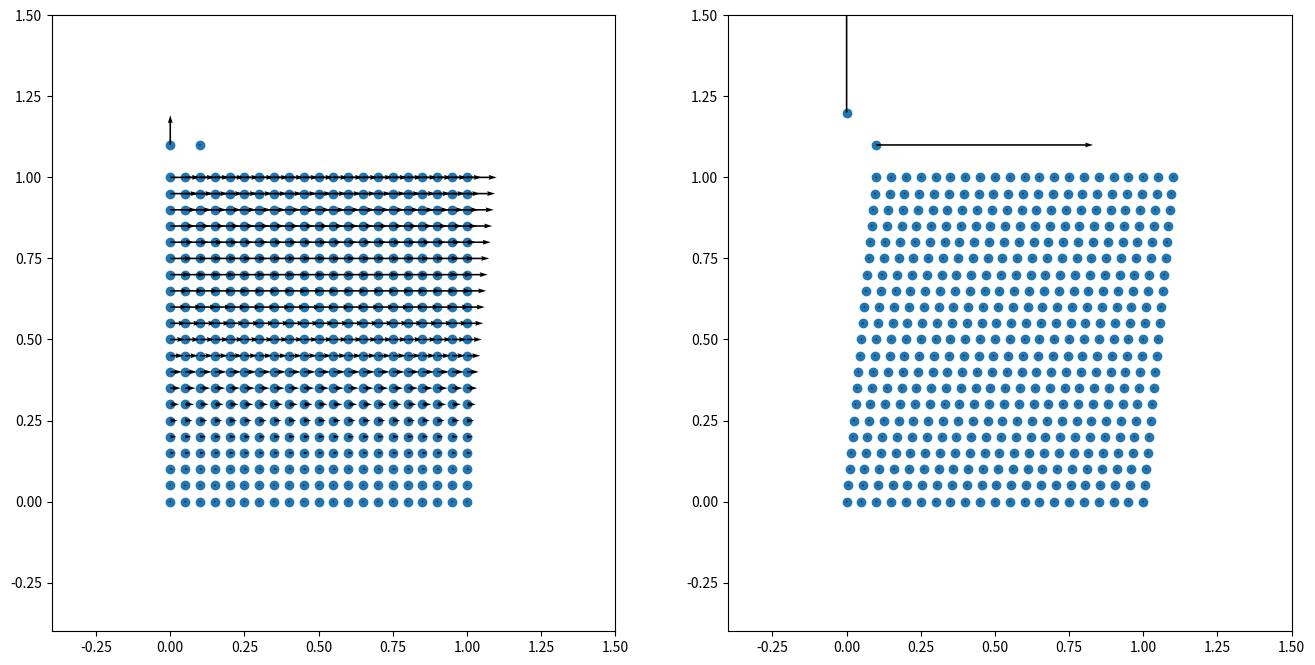

Recreate this plot in Python.
# ==================================================================================================
#
# [redacted]
#
# ==================================================================================================

import numpy as np

np.set_printoptions(linewidth=200)

# ==================================================================================================
# tensor products
# ==================================================================================================

ddot22 = lambda A2,B2: np.einsum('...ij  ,...ji->...    ',A2,B2)
ddot42 = lambda A4,B2: np.einsum('...ijkl,...lk->...ij  ',A4,B2)
dyad22 = lambda A2,B2: np.einsum('...ij  ,...kl->...ijkl',A2,B2)

# ==================================================================================================
# mesh definition
# ==================================================================================================

# number of elements
nx = 20
ny = 20

# mesh dimensions
nelem =  nx    *  ny     # number of elements
nnode = (nx+1) * (ny+1)  # number of nodes
nne   = 4                # number of nodes per element
ndim  = 2                # number of dimensions
ndof  = nnode * ndim     # total number of degrees of freedom

# out-of-plane thickness
thick = 1.

# zero-initialise coordinates, displacements, and connectivity
coor = np.zeros((nnode,ndim), dtype='float')
disp = np.zeros((nnode,ndim), dtype='float')
conn = np.zeros((nelem,nne ), dtype='int'  )

# coordinates
# - grid of points
x,y = np.meshgrid(np.linspace(0,1,nx+1), np.linspace(0,1,ny+1))
# - store from grid of points
coor[:,0] = x.ravel()
coor[:,1] = y.ravel()

# connectivity
# - grid of node numbers
inode = np.arange(nnode).reshape(ny+1, nx+1)
# - store from grid of node numbers
conn[:,0] = inode[ :-1, :-1].ravel()
conn[:,1] = inode[ :-1,1:  ].ravel()
conn[:,2] = inode[1:  ,1:  ].ravel()
conn[:,3] = inode[1:  , :-1].ravel()
# - node sets
nodesLeft   = inode[ :, 0]
nodesRight  = inode[ :,-1]
nodesBottom = inode[ 0, :]
nodesTop    = inode[-1, :]

# DOF-numbers per node
dofs = np.arange(nnode*ndim).reshape(nnode,ndim)

# ==================================================================================================
# periodicity
# ==================================================================================================

# add virtual nodes
# - node set
nodesVirtual = nnode + np.arange(2)
# - update size
nnode += 2
ndof  += 4
# - add coordinates (position is completely arbitrary)
coor = np.vstack(( coor, np.array([[0.0, 1.1], [0.1, 1.1]]) ))
# - add DOF numbers
dofs = np.vstack(( dofs, np.max(dofs) + 1 + np.arange(4).reshape(2,2) ))

# tyings (dependent, independent)
tyings = np.vstack((
  np.hstack(( nodesRight[1:-1].reshape(-1,1) , nodesLeft  [1:-1].reshape(-1,1) )),
  np.hstack(( nodesTop  [1:-1].reshape(-1,1) , nodesBottom[1:-1].reshape(-1,1) )),
  np.hstack(( nodesRight[   0].reshape(-1,1) , nodesBottom[   0].reshape(-1,1) )),
  np.hstack(( nodesRight[  -1].reshape(-1,1) , nodesBottom[   0].reshape(-1,1) )),
  np.hstack(( nodesLeft [  -1].reshape(-1,1) , nodesBottom[   0].reshape(-1,1) )),
))

# DOF-sets
# - dependent DOFs
iid = dofs[tyings[:,0],:].ravel()
# - prescribed DOfs
iip = np.hstack((
  dofs[nodesBottom[0],:].ravel(),
  dofs[nodesVirtual  ,:].ravel(),
))
# - independent DOFs
iii = np.setdiff1d(dofs.ravel(), iid)
# - unknown DOFs
iiu = np.setdiff1d(iii, iip)

# renumber
# - list
renum      = np.zeros(dofs.size, dtype='int')
renum[iiu] = np.arange(iiu.size)
renum[iip] = np.arange(iip.size) + iiu.size
renum[iid] = np.arange(iid.size) + iiu.size + iip.size
# - apply
iiu  = renum[iiu ]
iip  = renum[iip ]
dofs = renum[dofs]
# - define auxiliary DOF sets
iii = np.hstack((iiu, iip))
iid = np.arange(iid.size) + iii.size

# nodal tyings
# - zero-initialize
Cdi = np.zeros((iid.size, iii.size))
# - tie
iie = 2 * np.arange(tyings.shape[0])
Cdi[iie  ,dofs[tyings[:,1],0]] = 1.
Cdi[iie+1,dofs[tyings[:,1],1]] = 1.
Cdi[iie  ,dofs[nodesVirtual[0],0]] = coor[tyings[:,0],0] - coor[tyings[:,1],0] # (F-I)_xx
Cdi[iie  ,dofs[nodesVirtual[0],1]] = coor[tyings[:,0],1] - coor[tyings[:,1],1] # (F-I)_xy
Cdi[iie+1,dofs[nodesVirtual[1],0]] = coor[tyings[:,0],0] - coor[tyings[:,1],0] # (F-I)_yx
Cdi[iie+1,dofs[nodesVirtual[1],1]] = coor[tyings[:,0],1] - coor[tyings[:,1],1] # (F-I)_yy

# ==================================================================================================
# quadrature definition
# ==================================================================================================

# integration point coordinates (local element coordinates)
Xi = np.array([
  [-1./np.sqrt(3.), -1./np.sqrt(3.)],
  [+1./np.sqrt(3.), -1./np.sqrt(3.)],
  [+1./np.sqrt(3.), +1./np.sqrt(3.)],
  [-1./np.sqrt(3.), +1./np.sqrt(3.)],
])

# integration point weights
W = np.array([
  [1.],
  [1.],
  [1.],
  [1.],
])

# number of integration points
nip = 4

# ==================================================================================================
# gradient of the shape functions at each integration point
# ==================================================================================================

# allocate
dNx = np.empty((nelem,nip,nne,ndim))
vol = np.empty((nelem,nip))

# loop over nodes
for e, nodes in enumerate(conn):

  # nodal coordinates
  xe = coor[nodes,:]

  # loop over integration points
  for q, (w, xi) in enumerate(zip(W, Xi)):

    # shape function gradients (w.r.t. the local element coordinates)
    dNdxi = np.array([
      [-.25*(1.-xi[1]), -.25*(1.-xi[0])],
      [+.25*(1.-xi[1]), -.25*(1.+xi[0])],
      [+.25*(1.+xi[1]), +.25*(1.+xi[0])],
      [-.25*(1.+xi[1]), +.25*(1.-xi[0])],
    ])

    # Jacobian
    Je    = np.einsum('mi,mj->ij', dNdxi, xe)
    invJe = np.linalg.inv(Je)
    detJe = np.linalg.det(Je)

    # shape function gradients (w.r.t. the global coordinates)
    dNdxe = np.einsum('ij,mj->mi', invJe, dNdxi)

    # store for later use
    dNx[e,q,:,:] = dNdxe
    vol[e,q]     = w * detJe * thick

# ==================================================================================================
# stiffness tensor at each integration point (provides constitutive response and 'tangent')
# ==================================================================================================

# identity tensors (per integration point)
i    = np.eye(3)
I    = np.einsum('ij  ,...'         ,                  i   ,np.ones([nelem,nip]))
I4   = np.einsum('ijkl,...->...ijkl',np.einsum('il,jk',i,i),np.ones([nelem,nip]))
I4rt = np.einsum('ijkl,...->...ijkl',np.einsum('ik,jl',i,i),np.ones([nelem,nip]))
I4s  = (I4+I4rt)/2.
II   = dyad22(I,I)
I4d  = I4s-II/3.

# bulk and shear modulus (homogeneous)
K = 0.8333333333333333 * np.ones((nelem, nip))
G = 0.3846153846153846 * np.ones((nelem, nip))

# elasticity tensor (per integration point)
C4 = np.einsum('eq,eqijkl->eqijkl', K, II) + 2. * np.einsum('eq,eqijkl->eqijkl', G, I4d)

# ==================================================================================================
# strain from nodal displacements, stress from constitutive response
# ==================================================================================================

# zero-initialise strain tensor per integration point
# (plain strain -> all z-components are not written and should remain zero at all times)
Eps = np.zeros((nelem,nip,3,3))

# loop over nodes
for e, nodes in enumerate(conn):

  # nodal displacements
  ue = disp[nodes,:]

  # loop over integration points
  for q, (w, xi) in enumerate(zip(W, Xi)):

    # alias integration point values
    dNdxe = dNx[e,q,:,:]

    # displacement gradient
    gradu = np.einsum('mi,mj->ij', dNdxe, ue)

    # compute strain tensor, and store per integration point
    # (use plain strain to convert 2-d to 3-d tensor)
    Eps[e,q,:2,:2] = .5 * ( gradu + gradu.T )

# constitutive response: strain tensor -> stress tensor (per integration point)
Sig = ddot42(C4, Eps)

# ==================================================================================================
# internal force from stress
# ==================================================================================================

# allocate internal force
fint = np.zeros((ndof))

# loop over nodes
for e, nodes in enumerate(conn):

  # allocate element internal force
  fe = np.zeros((nne*ndim))

  # loop over integration points
  for q, (w, xi) in enumerate(zip(W, Xi)):

    # alias integration point values
    # (plane strain: stress in z-direction irrelevant)
    sig   = Sig[e,q,:2,:2]
    dNdxe = dNx[e,q,:,:]
    dV    = vol[e,q]

    # assemble to element internal force
    #   fe[m*nd+j] += dNdx[m,i] * sig[i,j] * dV
    fe += ( np.einsum('mi,ij->mj', dNdxe, sig) * dV ).reshape(nne*ndim)

  # assemble to global stiffness matrix
  iie = dofs[nodes,:].ravel()
  fint[iie] += fe

# ==================================================================================================
# stiffness matrix from 'tangent'
# ==================================================================================================

# allocate stiffness matrix
K = np.zeros((ndof, ndof))

# loop over nodes
for e, nodes in enumerate(conn):

  # allocate element stiffness matrix
  Ke = np.zeros((nne*ndim, nne*ndim))

  # loop over integration points
  for q, (w, xi) in enumerate(zip(W, Xi)):

    # alias integration point values
    c4    = C4 [e,q,:2,:2,:2,:2]
    dNdxe = dNx[e,q,:,:]
    dV    = vol[e,q]

    # assemble to element stiffness matrix
    #   Ke[m*nd+j, n*nd+k] += dNdx[m,i] * C4[i,j,k,l] * dNdx[n,l] * dV
    Ke += ( np.einsum('mi,ijkl,nl->mjnk', dNdxe, c4, dNdxe) * dV ).reshape(nne*ndim, nne*ndim)

  # assemble to global stiffness matrix
  iie = dofs[nodes,:].ravel()
  K[np.ix_(iie,iie)] += Ke

# ==================================================================================================
# partition and solve
# ==================================================================================================

# prescribed external force: zero on all free DOFs
# (other DOFs ignored in solution, the reaction forces on the DOFs are computed below)
fext = np.zeros((ndof))

# fixed displacements
up = np.array([
  0.0, # suppress rigid-body motion in x
  0.0, # suppress rigid-body motion in x
  0.0, # (F-I)_xx
  0.1, # (F-I)_xy
  0.0, # (F-I)_yx
  0.0, # (F-I)_yy
])

# residual force
r = fext - fint

# partition in independent and dependent part
# - stiffness matrix
Kii = K[np.ix_(iii, iii)]
Kid = K[np.ix_(iii, iid)]
Kdi = K[np.ix_(iid, iii)]
Kdd = K[np.ix_(iid, iid)]
# - residual force
ri = r[iii]
rd = r[iid]

# condense system
Kii = Kii + np.dot(Kid, Cdi) + np.dot(Cdi.T, Kdi) + np.dot(Cdi.T, np.dot(Kdd, Cdi))
ri  = ri + np.dot(Cdi.T, rd)

# partition
# - stiffness matrix
Kuu = Kii[np.ix_(iiu, iiu)]
Kup = Kii[np.ix_(iiu, iip)]
Kpu = Kii[np.ix_(iip, iiu)]
Kpp = Kii[np.ix_(iip, iip)]
# - residual force
ru = ri[iiu]

# solve for unknown displacement DOFs
uu = np.linalg.solve(Kuu, ru - Kup.dot(up))

# assemble
ui      = np.empty((iii.size))
ui[iiu] = uu
ui[iip] = up

# reconstruct
# - dependent displacement DOFs
ud = np.dot(Cdi, ui)
# - assemble
u      = np.empty((ndof))
u[iii] = ui
u[iid] = ud

# convert to nodal displacements
disp = u[dofs]

# ==================================================================================================
# strain from nodal displacements, stress from constitutive response
# ==================================================================================================

# zero-initialise strain tensor per integration point
# (plain strain -> all z-components are not written and should remain zero at all times)
Eps = np.zeros((nelem,nip,3,3))

# loop over nodes
for e, nodes in enumerate(conn):

  # nodal displacements
  ue = disp[nodes,:]

  # loop over integration points
  for q, (w, xi) in enumerate(zip(W, Xi)):

    # alias integration point values
    dNdxe = dNx[e,q,:,:]

    # displacement gradient
    gradu = np.einsum('mi,mj->ij', dNdxe, ue)

    # compute strain tensor, and store per integration point
    # (use plain strain to convert 2-d to 3-d tensor)
    Eps[e,q,:2,:2] = .5 * ( gradu + gradu.T )

# constitutive response: strain tensor -> stress tensor (per integration point)
Sig = ddot42(C4, Eps)

# ==================================================================================================
# internal force from stress, reaction (external) force from internal force on fixed nodes
# ==================================================================================================

# allocate internal force
fint = np.zeros((ndof))

# loop over nodes
for e, nodes in enumerate(conn):

  # allocate element internal force
  fe = np.zeros((nne*ndim))

  # loop over integration points
  for q, (w, xi) in enumerate(zip(W, Xi)):

    # alias integration point values
    # (plane strain: stress in z-direction irrelevant)
    sig   = Sig[e,q,:2,:2]
    dNdxe = dNx[e,q,:,:]
    dV    = vol[e,q]

    # assemble to element internal force
    #   fe[m*nd+j] += dNdx[m,i] * sig[i,j] * dV
    fe += ( np.einsum('mi,ij->mj', dNdxe, sig) * dV ).reshape(nne*ndim)

  # assemble to global stiffness matrix
  iie = dofs[nodes,:].ravel()
  fint[iie] += fe

# residual force
# - all DOFs
r = fext - fint
# - partition [independent, dependent]
ri = r[iii]
rd = r[iid]
# - condense system: apply tying relations
ri  = ri + np.dot(Cdi.T, rd)

# reaction force
fext[iip] = -ri[iip]

# ==================================================================================================
# plot
# ==================================================================================================

import matplotlib.pyplot as plt

fig, axes = plt.subplots(ncols=2, figsize=(16,8))

# reconstruct external force as nodal vectors (for all nodes)
fext = fext[dofs]

# plot original nodal positions + displacement field as arrows
axes[0].scatter(coor[:,0], coor[:,1])
axes[0].quiver (coor[:,0], coor[:,1], disp[:,0], disp[:,1])

# plot new nodal positions + external (reaction) force field as arrows
axes[1].scatter((coor+disp)[:,0], (coor+disp)[:,1])
axes[1].quiver ((coor+disp)[:,0], (coor+disp)[:,1], fext[:,0], fext[:,1], scale=.1)

# fix axes limits
for axis in axes:
  axis.set_xlim([-0.4, 1.5])
  axis.set_ylim([-0.4, 1.5])

plt.show()
